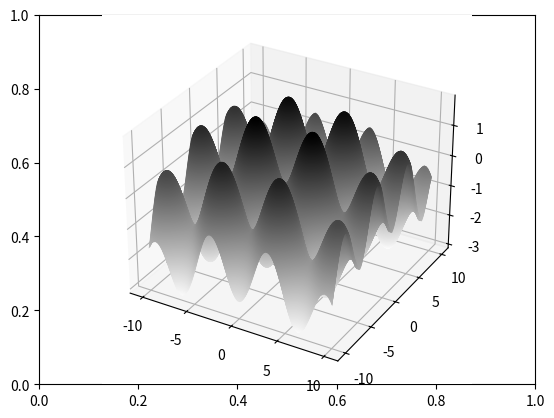

This figure's Python source:
import numpy as np
import matplotlib.pyplot as plt
from mpl_toolkits import mplot3d
x=np.linspace(-10,10,100)
y=np.linspace(-10,10,100)
X,Y = np.meshgrid(x,y)
z=-np.cos(X)-np.sin(Y)-0.01*(X**2+Y**2)
fig,ax = plt.subplots()
ax = plt.axes(projection='3d')
ax.contour3D(X,Y,z,500,cmap='binary');
plt.show()